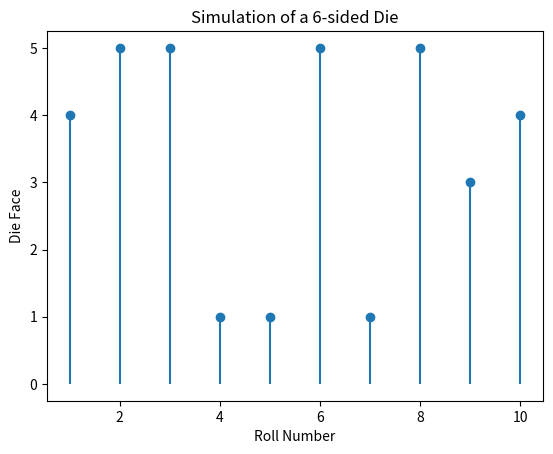

This chart was generated by the following Python code:
import numpy as np
import matplotlib.pyplot as plt


def nsided_die(p):
  # Check if the sum of probabilities is equal to 1.0
  sum = 0.20 + 0.05 + 0.10 + 0.25 + 0.30 + 0.10
  if np.sum(p) != sum:
    raise ValueError('The sum of probabilities must be equal to 1.0.')

  # Generate a random number between 0 and 1
  r = np.random.rand()

  # Initialize the cumulative probability
  cumulative_prob = 0

  # Find the side of the die
  for i in range(len(p)):
    cumulative_prob += p[i]
    if r <= cumulative_prob:
      return i + 1


# Define the probabilities for a 6-sided die
p = [0.20, 0.05, 0.10, 0.25, 0.30, 0.10]

N = 10

results = [nsided_die(p) for _ in range(N)]

# Create a stem plot to visualize the outcomes
plt.stem(range(1, N + 1), results, basefmt=' ')
plt.xlabel('Roll Number')
plt.ylabel('Die Face')
plt.title('Simulation of a 6-sided Die')
plt.show()